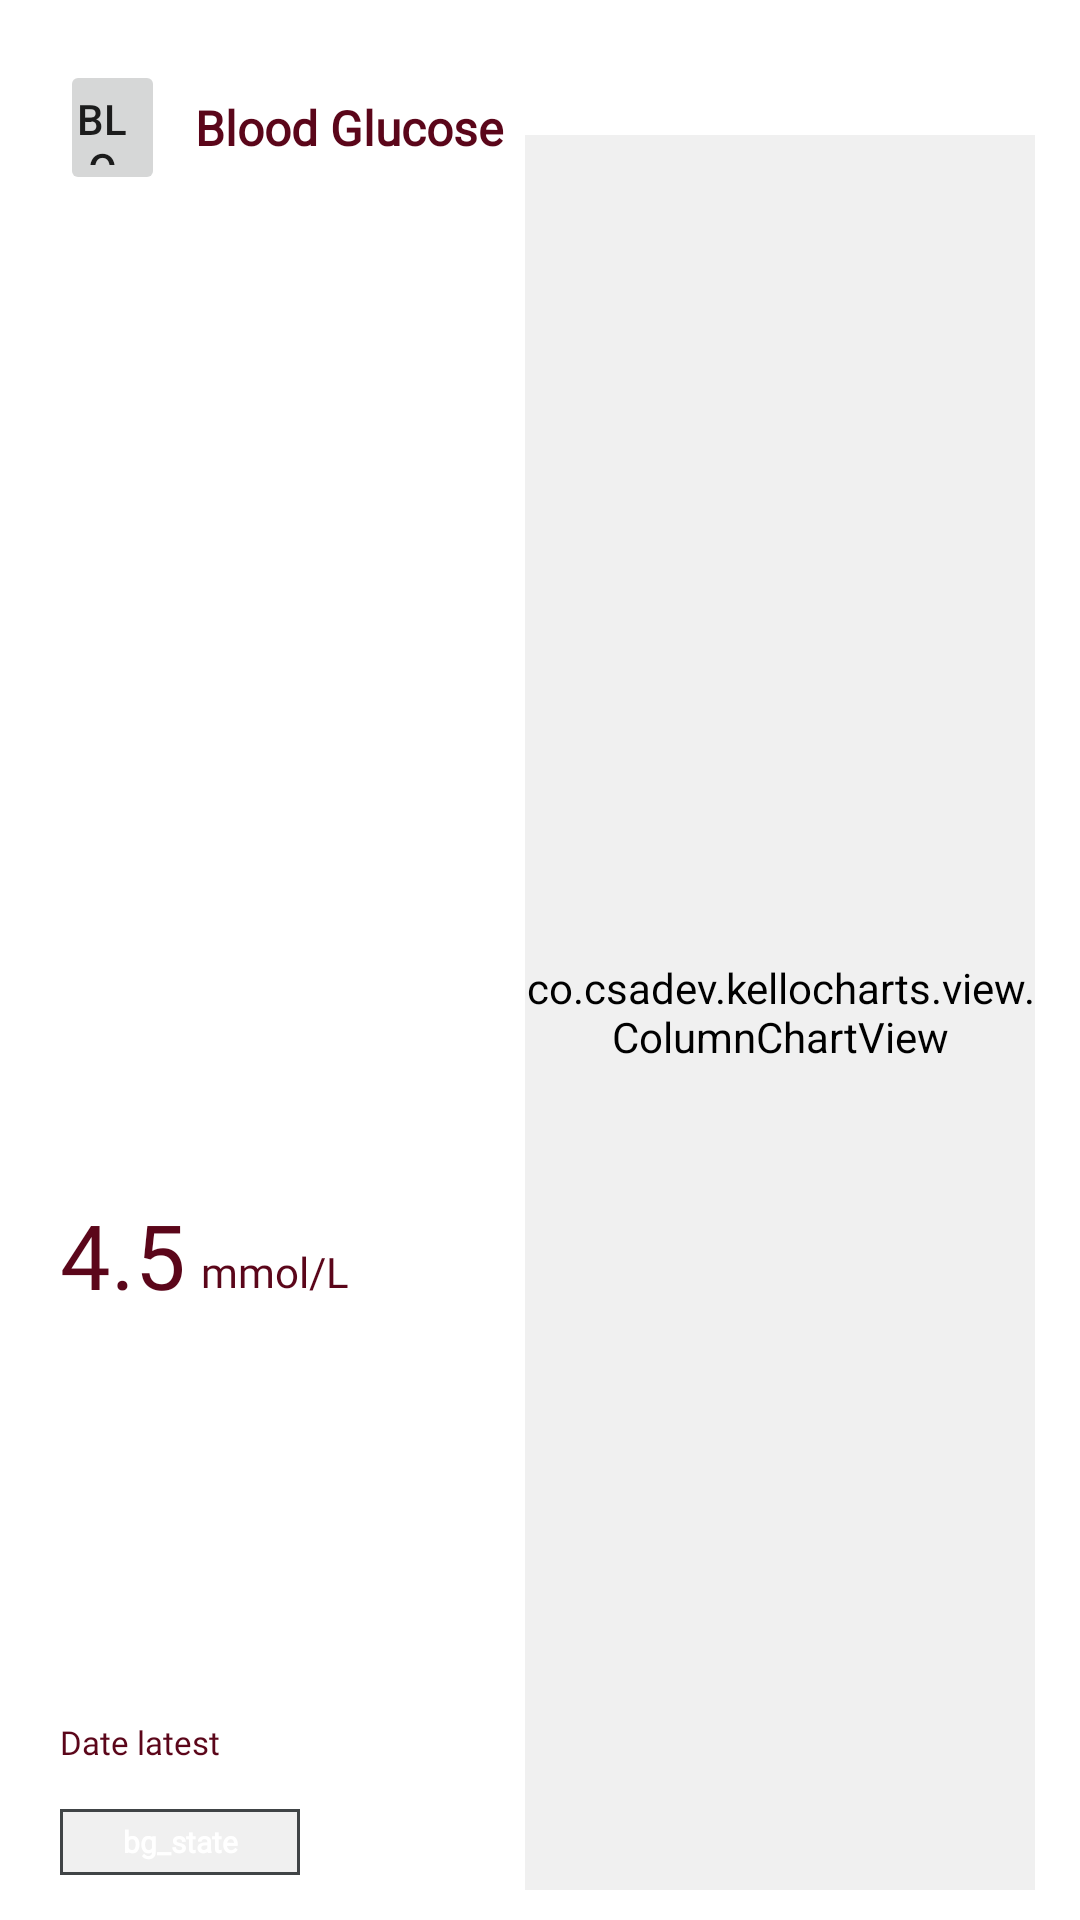

Reconstruct the res/layout file that produces this screen, plus the resources it refers to.
<!-- AndroidManifest.xml: application theme Theme.LaulAid_TChartskt -->
<!-- res/layout/main_module.xml -->
<?xml version="1.0" encoding="utf-8"?>
<FrameLayout xmlns:android="http://schemas.android.com/apk/res/android"
    xmlns:app="http://schemas.android.com/apk/res-auto"
    xmlns:tools="http://schemas.android.com/tools"
    android:layout_width="match_parent"
    android:layout_height="200dp"
    android:backgroundTint="@color/grey_primary"
    tools:context=".Module">

    <LinearLayout
        android:layout_width="match_parent"
        android:layout_height="match_parent"
        android:orientation="horizontal">



        <androidx.constraintlayout.widget.ConstraintLayout
            android:id="@+id/module_leftside"
            android:layout_width="175dp"
            android:layout_height="match_parent">


            <Button
                android:id="@+id/module_btn"
                android:layout_width="35dp"
                android:layout_height="45dp"
                android:layout_marginTop="20dp"
                android:paddingLeft="5dp"
                android:paddingTop="10dp"
                android:paddingBottom="10dp"
                android:stateListAnimator="@null"
                app:iconGravity="start"
                app:iconSize="24dp"
                app:layout_constraintStart_toStartOf="@+id/module_guideline"
                app:layout_constraintTop_toTopOf="@+id/module_leftside"
                tools:ignore="SpeakableTextPresentCheck"
                android:text="Blood Glucose"
                />

            <TextView
                android:id="@+id/module_title"
                android:layout_width="150dp"
                android:layout_height="40dp"
                android:layout_marginLeft="10dp"
                android:fontFamily="@font/helveticaneue_normal"
                android:gravity="center_vertical"
                android:text="Blood Glucose"
                android:textColor="@color/red_primary"
                android:textSize="16dp"
                android:textStyle="bold"
                android:translationY="0dp"
                app:layout_constraintBottom_toBottomOf="@+id/module_btn"
                app:layout_constraintStart_toEndOf="@+id/module_btn"
                app:layout_constraintTop_toTopOf="@+id/module_btn" />

            <TextView
                android:id="@+id/module_value"
                android:layout_width="wrap_content"
                android:layout_height="wrap_content"
                android:layout_marginTop="25dp"
                android:fontFamily="@font/helveticaneue_light"
                android:gravity="center_vertical"
                android:text="4.5"
                android:textAlignment="viewStart"
                android:textColor="@color/red_primary"
                android:textSize="30dp"
                app:layout_constraintBottom_toTopOf="@+id/module_date"
                app:layout_constraintStart_toStartOf="@+id/module_guideline"
                app:layout_constraintTop_toBottomOf="@+id/module_btn"
                app:layout_constraintVertical_bias="0.695" />

            <TextView
                android:id="@+id/module_unit"
                android:layout_width="wrap_content"
                android:layout_height="wrap_content"
                android:layout_marginLeft="5dp"
                android:layout_marginBottom="5dp"
                android:fontFamily="@font/helveticaneue_light"
                android:gravity="bottom"
                android:text="mmol/L"
                android:textAlignment="textEnd"
                android:textColor="@color/red_primary"
                android:textSize="14dp"
                android:translationX="0dp"
                android:translationY="0dp"
                app:layout_constraintBottom_toBottomOf="@+id/module_value"
                app:layout_constraintStart_toEndOf="@+id/module_value" />

            <TextView
                android:id="@+id/module_date"
                android:layout_width="wrap_content"
                android:layout_height="wrap_content"
                android:layout_marginBottom="15dp"
                android:fontFamily="@font/helveticaneue_light"
                android:gravity="bottom"
                android:text="Date latest"
                android:textAlignment="textEnd"
                android:textColor="@color/red_primary"
                android:textSize="11dp"
                android:translationX="0dp"
                android:translationY="0dp"
                app:layout_constraintBottom_toTopOf="@+id/module_label"
                app:layout_constraintStart_toStartOf="@+id/module_guideline" />

            <TextView
                android:id="@+id/module_label"
                android:layout_width="80dp"
                android:layout_height="22dp"
                android:layout_marginBottom="15dp"
                android:background="@drawable/border"
                android:fontFamily="@font/helveticaneue_normal"

                android:gravity="center_vertical"
                android:text="bg_state"
                android:textAlignment="center"
                android:textColor="#FFFFFF"
                android:textSize="10dp"
                android:textStyle="bold"
                android:translationY="0dp"
                android:typeface="normal"
                app:layout_constraintBottom_toBottomOf="parent"
                app:layout_constraintStart_toStartOf="@+id/module_guideline" />

            <androidx.constraintlayout.widget.Guideline
                android:id="@+id/module_guideline"
                android:layout_width="wrap_content"
                android:layout_height="wrap_content"
                android:orientation="vertical"
                app:layout_constraintGuide_begin="20dp" />

        </androidx.constraintlayout.widget.ConstraintLayout>

        <androidx.constraintlayout.widget.ConstraintLayout
            android:id="@+id/module_rightside"
            android:layout_width="match_parent"
            android:layout_height="match_parent">

            <co.csadev.kellocharts.view.LineChartView
                android:id="@+id/module_chart"
                android:layout_width="fill_parent"
                android:layout_height="fill_parent"
                android:layout_marginTop="45dp"
                android:layout_marginRight="15dp"
                android:layout_marginBottom="10dp"
                android:backgroundTint="#F0F0F0"
                app:layout_constraintBottom_toBottomOf="parent"
                app:layout_constraintEnd_toEndOf="parent"
                app:layout_constraintStart_toStartOf="parent"
                app:layout_constraintTop_toTopOf="parent" />


            <co.csadev.kellocharts.view.ColumnChartView
                android:id="@+id/module_chart_column"
                android:layout_width="fill_parent"
                android:layout_height="fill_parent"
                android:layout_marginTop="45dp"
                android:layout_marginRight="15dp"
                android:layout_marginBottom="10dp"
                android:backgroundTint="#F0F0F0"
                app:layout_constraintBottom_toBottomOf="parent"
                app:layout_constraintEnd_toEndOf="parent"
                app:layout_constraintStart_toStartOf="parent"
                app:layout_constraintTop_toTopOf="parent" />

        </androidx.constraintlayout.widget.ConstraintLayout>



        








    </LinearLayout>
</FrameLayout>
<!-- resources referenced by this layout -->
<resources>
  <color name="grey_primary">#404446</color>
  <color name="red_primary">#5B061A</color>
  <!-- drawable border (drawable) -->
  <?xml version="1.0" encoding="utf-8"?>
  <layer-list xmlns:android="http://schemas.android.com/apk/res/android" >
  <item>
      <shape
          android:shape="rectangle">
          <stroke android:width="1dp" android:color="@color/grey_primary" />
          <solid android:color="@color/grey_primary" />
  
      </shape>
  </item>
  
  <item android:top="1dp" android:bottom="1dp" android:right="1dp" android:left="1dp" >
      <shape
          android:shape="rectangle">
          <stroke android:width="1dp" android:color="@color/backgroundColor" />
          <solid android:color="@color/backgroundColor" />
      </shape>
  </item>
  
  </layer-list>
  <style name="Theme.LaulAid_TChartskt" parent="Theme.MaterialComponents.DayNight.NoActionBar">
          
          <item name="colorPrimary">@color/grey_secondary</item>
          <item name="colorPrimaryVariant">@color/backgroundColor</item>
          <item name="colorOnPrimary">@color/backgroundColor</item>
          
          <item name="colorSecondary">@color/backgroundColor</item>
          <item name="colorSecondaryVariant">@color/backgroundColor</item>
          <item name="colorOnSecondary">@color/backgroundColor</item>
          
          <item name="android:statusBarColor" tools:targetApi="r">?attr/backgroundColor</item>
  
  
          
  
      </style>
  <color name="backgroundColor">#FFF0F0F0</color>
  <color name="grey_secondary">#DEE2E5</color>
</resources>
